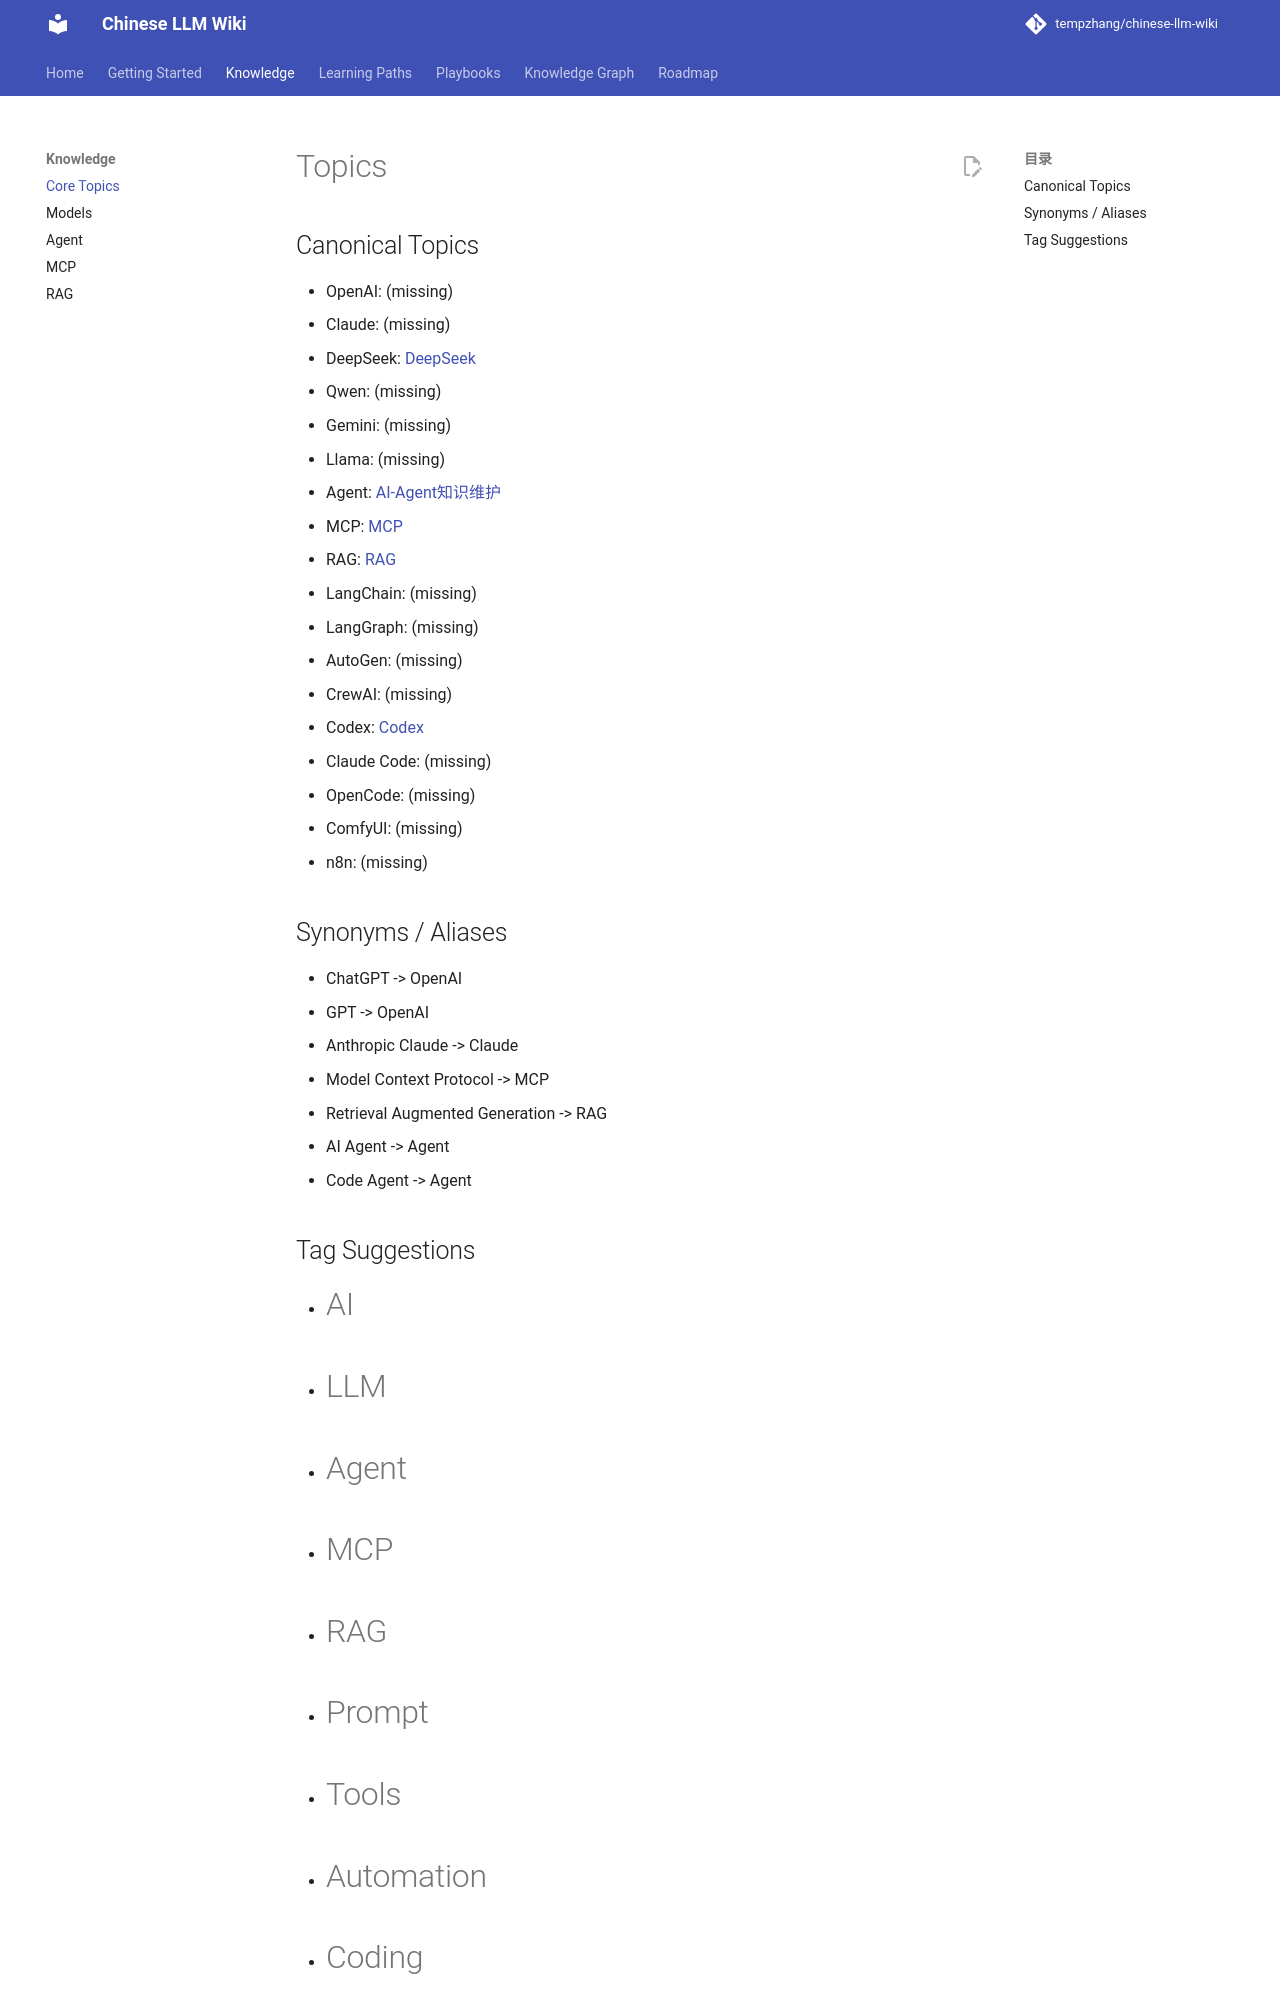

repository: tempzhang/chinese-llm-wiki · page: TOPICS/index.html · generator: mkdocs

# Topics

## Canonical Topics
- OpenAI: (missing)
- Claude: (missing)
- DeepSeek: [DeepSeek](llm-wiki/wiki/concepts/DeepSeek.md)
- Qwen: (missing)
- Gemini: (missing)
- Llama: (missing)
- Agent: [AI-Agent知识维护](llm-wiki/wiki/concepts/AI-Agent知识维护.md)
- MCP: [MCP](llm-wiki/wiki/concepts/MCP.md)
- RAG: [RAG](llm-wiki/wiki/concepts/RAG.md)
- LangChain: (missing)
- LangGraph: (missing)
- AutoGen: (missing)
- CrewAI: (missing)
- Codex: [Codex](llm-wiki/wiki/concepts/Codex.md)
- Claude Code: (missing)
- OpenCode: (missing)
- ComfyUI: (missing)
- n8n: (missing)

## Synonyms / Aliases
- ChatGPT -> OpenAI
- GPT -> OpenAI
- Anthropic Claude -> Claude
- Model Context Protocol -> MCP
- Retrieval Augmented Generation -> RAG
- AI Agent -> Agent
- Code Agent -> Agent
